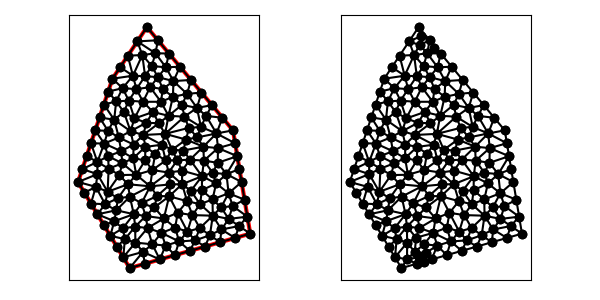

The data file committed next to this chart (first rows):
9.000000000000000000e+00, 1.800000000000000000e+01, 7.000000000000000000e+00, 1.500000000000000000e+01, 5.000000000000000000e+00, 9.000000000000000000e+00, 8.000000000000000000e+00, 4.000000000000000000e+00, 1.500000000000000000e+01, 6.000000000000000000e+00, 1.400000000000000000e+01, 1.200000000000000000e+01, 9.638634716806162572e+00, 1.508949496636257415e+01, 9.922662015205439445e+00, 1.440240240925423443e+01, 1.054272989954603368e+01, 1.486144188604638217e+01, 1.003467554385254523e+01, 1.478444642055439751e+01, 0.000000000000000000e+00, 5.000000000000000000e-01
9.000000000000000000e+00, 1.800000000000000000e+01, 7.000000000000000000e+00, 1.500000000000000000e+01, 5.000000000000000000e+00, 9.000000000000000000e+00, 8.000000000000000000e+00, 4.000000000000000000e+00, 1.500000000000000000e+01, 6.000000000000000000e+00, 1.400000000000000000e+01, 1.200000000000000000e+01, 1.010131263613186015e+01, 1.566348983181544341e+01, 1.028036879932895964e+01, 1.646355744080524630e+01, 9.496144261183157909e+00, 1.647598977637244744e+01, 9.959275232214659823e+00, 1.620101234966437787e+01, 0.000000000000000000e+00, 5.000000000000000000e-01
9.000000000000000000e+00, 1.800000000000000000e+01, 7.000000000000000000e+00, 1.500000000000000000e+01, 5.000000000000000000e+00, 9.000000000000000000e+00, 8.000000000000000000e+00, 4.000000000000000000e+00, 1.500000000000000000e+01, 6.000000000000000000e+00, 1.400000000000000000e+01, 1.200000000000000000e+01, 7.588064070538717232e+00, 1.444987206231334120e+01, 6.750000000000000000e+00, 1.425000000000000000e+01, 7.212936761501639538e+00, 1.367902107949945290e+01, 7.183666944013452849e+00, 1.412629771393759803e+01, 1.000000000000000000e+00, 5.000000000000000000e-01
9.000000000000000000e+00, 1.800000000000000000e+01, 7.000000000000000000e+00, 1.500000000000000000e+01, 5.000000000000000000e+00, 9.000000000000000000e+00, 8.000000000000000000e+00, 4.000000000000000000e+00, 1.500000000000000000e+01, 6.000000000000000000e+00, 1.400000000000000000e+01, 1.200000000000000000e+01, 1.437500000000000000e+01, 9.750000000000000000e+00, 1.362248346421898226e+01, 9.458373606124483857e+00, 1.450000000000000000e+01, 9.000000000000000000e+00, 1.416582782140632624e+01, 9.402791202041493435e+00, 0.000000000000000000e+00, 5.000000000000000000e-01
9.000000000000000000e+00, 1.800000000000000000e+01, 7.000000000000000000e+00, 1.500000000000000000e+01, 5.000000000000000000e+00, 9.000000000000000000e+00, 8.000000000000000000e+00, 4.000000000000000000e+00, 1.500000000000000000e+01, 6.000000000000000000e+00, 1.400000000000000000e+01, 1.200000000000000000e+01, 1.190643833428451615e+01, 1.330395715467733453e+01, 1.244287763392967427e+01, 1.283906267438117688e+01, 1.278036879932895964e+01, 1.346355744080524808e+01, 1.237656158918105120e+01, 1.320219242328791864e+01, 0.000000000000000000e+00, 5.000000000000000000e-01
9.000000000000000000e+00, 1.800000000000000000e+01, 7.000000000000000000e+00, 1.500000000000000000e+01, 5.000000000000000000e+00, 9.000000000000000000e+00, 8.000000000000000000e+00, 4.000000000000000000e+00, 1.500000000000000000e+01, 6.000000000000000000e+00, 1.400000000000000000e+01, 1.200000000000000000e+01, 8.187831682716236514e+00, 1.517292845303451365e+01, 8.391566743600208156e+00, 1.439654708444198761e+01, 8.893195515265505335e+00, 1.514899024193993426e+01, 8.490864647193982151e+00, 1.490615525980547851e+01, 0.000000000000000000e+00, 5.000000000000000000e-01
9.000000000000000000e+00, 1.800000000000000000e+01, 7.000000000000000000e+00, 1.500000000000000000e+01, 5.000000000000000000e+00, 9.000000000000000000e+00, 8.000000000000000000e+00, 4.000000000000000000e+00, 1.500000000000000000e+01, 6.000000000000000000e+00, 1.400000000000000000e+01, 1.200000000000000000e+01, 1.050998721660669055e+01, 1.394653313405722272e+01, 9.922662015205439445e+00, 1.440240240925423443e+01, 9.816684606482869668e+00, 1.365958628743848458e+01, 1.008311127943166596e+01, 1.400284061024998117e+01, 0.000000000000000000e+00, 5.000000000000000000e-01
9.000000000000000000e+00, 1.800000000000000000e+01, 7.000000000000000000e+00, 1.500000000000000000e+01, 5.000000000000000000e+00, 9.000000000000000000e+00, 8.000000000000000000e+00, 4.000000000000000000e+00, 1.500000000000000000e+01, 6.000000000000000000e+00, 1.400000000000000000e+01, 1.200000000000000000e+01, 8.445299803774769742e+00, 1.716794970566215639e+01, 7.890599607549541261e+00, 1.633589941132431278e+01, 8.733415674851608301e+00, 1.637494724570026605e+01, 8.356438362058639768e+00, 1.662626545422891411e+01, 1.000000000000000000e+00, 5.000000000000000000e-01
9.000000000000000000e+00, 1.800000000000000000e+01, 7.000000000000000000e+00, 1.500000000000000000e+01, 5.000000000000000000e+00, 9.000000000000000000e+00, 8.000000000000000000e+00, 4.000000000000000000e+00, 1.500000000000000000e+01, 6.000000000000000000e+00, 1.400000000000000000e+01, 1.200000000000000000e+01, 1.092055319899343857e+01, 1.569533616120787123e+01, 1.054272989954603368e+01, 1.486144188604638217e+01, 1.156073759865791928e+01, 1.492711488161049616e+01, 1.100800689906579599e+01, 1.516129764295491533e+01, 0.000000000000000000e+00, 5.000000000000000000e-01
9.000000000000000000e+00, 1.800000000000000000e+01, 7.000000000000000000e+00, 1.500000000000000000e+01, 5.000000000000000000e+00, 9.000000000000000000e+00, 8.000000000000000000e+00, 4.000000000000000000e+00, 1.500000000000000000e+01, 6.000000000000000000e+00, 1.400000000000000000e+01, 1.200000000000000000e+01, 8.049856248362731392e+00, 1.195113762693689985e+01, 8.791142834009271212e+00, 1.173104463316030355e+01, 8.967633306238305124e+00, 1.244390255923400090e+01, 8.602877462870102576e+00, 1.204202827311040203e+01, 0.000000000000000000e+00, 5.000000000000000000e-01
9.000000000000000000e+00, 1.800000000000000000e+01, 7.000000000000000000e+00, 1.500000000000000000e+01, 5.000000000000000000e+00, 9.000000000000000000e+00, 8.000000000000000000e+00, 4.000000000000000000e+00, 1.500000000000000000e+01, 6.000000000000000000e+00, 1.400000000000000000e+01, 1.200000000000000000e+01, 8.187831682716236514e+00, 1.517292845303451365e+01, 7.445299803774770631e+00, 1.566794970566215639e+01, 7.000000000000000000e+00, 1.500000000000000000e+01, 7.544377162163669048e+00, 1.528029271956555668e+01, 1.000000000000000000e+00, 5.000000000000000000e-01
9.000000000000000000e+00, 1.800000000000000000e+01, 7.000000000000000000e+00, 1.500000000000000000e+01, 5.000000000000000000e+00, 9.000000000000000000e+00, 8.000000000000000000e+00, 4.000000000000000000e+00, 1.500000000000000000e+01, 6.000000000000000000e+00, 1.400000000000000000e+01, 1.200000000000000000e+01, 8.187831682716236514e+00, 1.517292845303451365e+01, 7.890599607549541261e+00, 1.633589941132431278e+01, 7.445299803774770631e+00, 1.566794970566215639e+01, 7.841243698013514951e+00, 1.572559252334032998e+01, 1.000000000000000000e+00, 5.000000000000000000e-01
9.000000000000000000e+00, 1.800000000000000000e+01, 7.000000000000000000e+00, 1.500000000000000000e+01, 5.000000000000000000e+00, 9.000000000000000000e+00, 8.000000000000000000e+00, 4.000000000000000000e+00, 1.500000000000000000e+01, 6.000000000000000000e+00, 1.400000000000000000e+01, 1.200000000000000000e+01, 8.187831682716236514e+00, 1.517292845303451365e+01, 8.893195515265505335e+00, 1.514899024193993426e+01, 8.733415674851608301e+00, 1.637494724570026605e+01, 8.604814290944448274e+00, 1.556562198022490406e+01, 0.000000000000000000e+00, 5.000000000000000000e-01
9.000000000000000000e+00, 1.800000000000000000e+01, 7.000000000000000000e+00, 1.500000000000000000e+01, 5.000000000000000000e+00, 9.000000000000000000e+00, 8.000000000000000000e+00, 4.000000000000000000e+00, 1.500000000000000000e+01, 6.000000000000000000e+00, 1.400000000000000000e+01, 1.200000000000000000e+01, 9.640184399664478931e+00, 1.723177872040262315e+01, 9.000000000000000000e+00, 1.800000000000000000e+01, 8.445299803774769742e+00, 1.716794970566215639e+01, 9.028494734479748374e+00, 1.746657614202159436e+01, 1.000000000000000000e+00, 2.642155324524984583e-01
9.000000000000000000e+00, 1.800000000000000000e+01, 7.000000000000000000e+00, 1.500000000000000000e+01, 5.000000000000000000e+00, 9.000000000000000000e+00, 8.000000000000000000e+00, 4.000000000000000000e+00, 1.500000000000000000e+01, 6.000000000000000000e+00, 1.400000000000000000e+01, 1.200000000000000000e+01, 9.638634716806162572e+00, 1.508949496636257415e+01, 8.893195515265505335e+00, 1.514899024193993426e+01, 9.186586107256374589e+00, 1.450709217000775375e+01, 9.239472113109348683e+00, 1.491519245943675287e+01, 0.000000000000000000e+00, 5.000000000000000000e-01
9.000000000000000000e+00, 1.800000000000000000e+01, 7.000000000000000000e+00, 1.500000000000000000e+01, 5.000000000000000000e+00, 9.000000000000000000e+00, 8.000000000000000000e+00, 4.000000000000000000e+00, 1.500000000000000000e+01, 6.000000000000000000e+00, 1.400000000000000000e+01, 1.200000000000000000e+01, 8.733415674851608301e+00, 1.637494724570026605e+01, 8.893195515265505335e+00, 1.514899024193993426e+01, 9.284686226116695806e+00, 1.573622630821671819e+01, 8.970432472077936481e+00, 1.575338793195230558e+01, 0.000000000000000000e+00, 5.000000000000000000e-01
9.000000000000000000e+00, 1.800000000000000000e+01, 7.000000000000000000e+00, 1.500000000000000000e+01, 5.000000000000000000e+00, 9.000000000000000000e+00, 8.000000000000000000e+00, 4.000000000000000000e+00, 1.500000000000000000e+01, 6.000000000000000000e+00, 1.400000000000000000e+01, 1.200000000000000000e+01, 9.284686226116695806e+00, 1.573622630821671819e+01, 9.638634716806162572e+00, 1.508949496636257415e+01, 1.010131263613186015e+01, 1.566348983181544341e+01, 9.674877859684904990e+00, 1.549640370213157858e+01, 0.000000000000000000e+00, 5.000000000000000000e-01
9.000000000000000000e+00, 1.800000000000000000e+01, 7.000000000000000000e+00, 1.500000000000000000e+01, 5.000000000000000000e+00, 9.000000000000000000e+00, 8.000000000000000000e+00, 4.000000000000000000e+00, 1.500000000000000000e+01, 6.000000000000000000e+00, 1.400000000000000000e+01, 1.200000000000000000e+01, 1.092055319899343857e+01, 1.569533616120787123e+01, 1.028036879932895964e+01, 1.646355744080524630e+01, 1.010131263613186015e+01, 1.566348983181544341e+01, 1.043407821148475279e+01, 1.594079447794285365e+01, 0.000000000000000000e+00, 5.000000000000000000e-01
9.000000000000000000e+00, 1.800000000000000000e+01, 7.000000000000000000e+00, 1.500000000000000000e+01, 5.000000000000000000e+00, 9.000000000000000000e+00, 8.000000000000000000e+00, 4.000000000000000000e+00, 1.500000000000000000e+01, 6.000000000000000000e+00, 1.400000000000000000e+01, 1.200000000000000000e+01, 1.092055319899343857e+01, 1.569533616120787123e+01, 1.010131263613186015e+01, 1.566348983181544341e+01, 1.054272989954603368e+01, 1.486144188604638217e+01, 1.052153191155711021e+01, 1.540675595968989775e+01, 0.000000000000000000e+00, 5.000000000000000000e-01
9.000000000000000000e+00, 1.800000000000000000e+01, 7.000000000000000000e+00, 1.500000000000000000e+01, 5.000000000000000000e+00, 9.000000000000000000e+00, 8.000000000000000000e+00, 4.000000000000000000e+00, 1.500000000000000000e+01, 6.000000000000000000e+00, 1.400000000000000000e+01, 1.200000000000000000e+01, 8.893195515265505335e+00, 1.514899024193993426e+01, 9.638634716806162572e+00, 1.508949496636257415e+01, 9.284686226116695806e+00, 1.573622630821671819e+01, 9.272172152729455163e+00, 1.532490383883973983e+01, 0.000000000000000000e+00, 5.000000000000000000e-01
9.000000000000000000e+00, 1.800000000000000000e+01, 7.000000000000000000e+00, 1.500000000000000000e+01, 5.000000000000000000e+00, 9.000000000000000000e+00, 8.000000000000000000e+00, 4.000000000000000000e+00, 1.500000000000000000e+01, 6.000000000000000000e+00, 1.400000000000000000e+01, 1.200000000000000000e+01, 9.638634716806162572e+00, 1.508949496636257415e+01, 9.186586107256374589e+00, 1.450709217000775375e+01, 9.922662015205439445e+00, 1.440240240925423443e+01, 9.582627613089325536e+00, 1.466632984854152078e+01, 0.000000000000000000e+00, 5.000000000000000000e-01
9.000000000000000000e+00, 1.800000000000000000e+01, 7.000000000000000000e+00, 1.500000000000000000e+01, 5.000000000000000000e+00, 9.000000000000000000e+00, 8.000000000000000000e+00, 4.000000000000000000e+00, 1.500000000000000000e+01, 6.000000000000000000e+00, 1.400000000000000000e+01, 1.200000000000000000e+01, 8.275935683383133679e+00, 1.269062043067874868e+01, 8.049856248362731392e+00, 1.195113762693689985e+01, 8.967633306238305124e+00, 1.244390255923400090e+01, 8.431141745994723991e+00, 1.236188687228321648e+01, 0.000000000000000000e+00, 5.000000000000000000e-01
9.000000000000000000e+00, 1.800000000000000000e+01, 7.000000000000000000e+00, 1.500000000000000000e+01, 5.000000000000000000e+00, 9.000000000000000000e+00, 8.000000000000000000e+00, 4.000000000000000000e+00, 1.500000000000000000e+01, 6.000000000000000000e+00, 1.400000000000000000e+01, 1.200000000000000000e+01, 1.217055319899343857e+01, 1.419533616120787300e+01, 1.156073759865791928e+01, 1.492711488161049616e+01, 1.133328015169482761e+01, 1.411758781546680908e+01, 1.168819031644872730e+01, 1.441334628609505764e+01, 0.000000000000000000e+00, 5.000000000000000000e-01
9.000000000000000000e+00, 1.800000000000000000e+01, 7.000000000000000000e+00, 1.500000000000000000e+01, 5.000000000000000000e+00, 9.000000000000000000e+00, 8.000000000000000000e+00, 4.000000000000000000e+00, 1.500000000000000000e+01, 6.000000000000000000e+00, 1.400000000000000000e+01, 1.200000000000000000e+01, 9.638634716806162572e+00, 1.508949496636257415e+01, 1.054272989954603368e+01, 1.486144188604638217e+01, 1.010131263613186015e+01, 1.566348983181544341e+01, 1.009422575082801821e+01, 1.520480889474146657e+01, 0.000000000000000000e+00, 5.000000000000000000e-01
9.000000000000000000e+00, 1.800000000000000000e+01, 7.000000000000000000e+00, 1.500000000000000000e+01, 5.000000000000000000e+00, 9.000000000000000000e+00, 8.000000000000000000e+00, 4.000000000000000000e+00, 1.500000000000000000e+01, 6.000000000000000000e+00, 1.400000000000000000e+01, 1.200000000000000000e+01, 1.054272989954603368e+01, 1.486144188604638217e+01, 1.050998721660669055e+01, 1.394653313405722272e+01, 1.133328015169482761e+01, 1.411758781546680908e+01, 1.079533242261585002e+01, 1.430852094519013917e+01, 0.000000000000000000e+00, 5.000000000000000000e-01
9.000000000000000000e+00, 1.800000000000000000e+01, 7.000000000000000000e+00, 1.500000000000000000e+01, 5.000000000000000000e+00, 9.000000000000000000e+00, 8.000000000000000000e+00, 4.000000000000000000e+00, 1.500000000000000000e+01, 6.000000000000000000e+00, 1.400000000000000000e+01, 1.200000000000000000e+01, 9.186586107256374589e+00, 1.450709217000775375e+01, 8.774283165302973586e+00, 1.365905933247050363e+01, 9.816684606482869668e+00, 1.365958628743848458e+01, 9.259184626347407132e+00, 1.394191259663891458e+01, 0.000000000000000000e+00, 5.000000000000000000e-01
9.000000000000000000e+00, 1.800000000000000000e+01, 7.000000000000000000e+00, 1.500000000000000000e+01, 5.000000000000000000e+00, 9.000000000000000000e+00, 8.000000000000000000e+00, 4.000000000000000000e+00, 1.500000000000000000e+01, 6.000000000000000000e+00, 1.400000000000000000e+01, 1.200000000000000000e+01, 1.054272989954603368e+01, 1.486144188604638217e+01, 9.922662015205439445e+00, 1.440240240925423443e+01, 1.050998721660669055e+01, 1.394653313405722272e+01, 1.032512637711938730e+01, 1.440345914311927800e+01, 0.000000000000000000e+00, 5.000000000000000000e-01
9.000000000000000000e+00, 1.800000000000000000e+01, 7.000000000000000000e+00, 1.500000000000000000e+01, 5.000000000000000000e+00, 9.000000000000000000e+00, 8.000000000000000000e+00, 4.000000000000000000e+00, 1.500000000000000000e+01, 6.000000000000000000e+00, 1.400000000000000000e+01, 1.200000000000000000e+01, 8.445299803774769742e+00, 1.716794970566215639e+01, 8.733415674851608301e+00, 1.637494724570026605e+01, 9.496144261183157909e+00, 1.647598977637244744e+01, 8.891619913269845910e+00, 1.667296224257828996e+01, 1.000000000000000000e+00, 5.000000000000000000e-01
9.000000000000000000e+00, 1.800000000000000000e+01, 7.000000000000000000e+00, 1.500000000000000000e+01, 5.000000000000000000e+00, 9.000000000000000000e+00, 8.000000000000000000e+00, 4.000000000000000000e+00, 1.500000000000000000e+01, 6.000000000000000000e+00, 1.400000000000000000e+01, 1.200000000000000000e+01, 9.496144261183157909e+00, 1.647598977637244744e+01, 9.640184399664478931e+00, 1.723177872040262315e+01, 8.445299803774769742e+00, 1.716794970566215639e+01, 9.193876154874136120e+00, 1.695857273414574351e+01, 1.000000000000000000e+00, 2.642155324524984583e-01
9.000000000000000000e+00, 1.800000000000000000e+01, 7.000000000000000000e+00, 1.500000000000000000e+01, 5.000000000000000000e+00, 9.000000000000000000e+00, 8.000000000000000000e+00, 4.000000000000000000e+00, 1.500000000000000000e+01, 6.000000000000000000e+00, 1.400000000000000000e+01, 1.200000000000000000e+01, 8.187831682716236514e+00, 1.517292845303451365e+01, 8.733415674851608301e+00, 1.637494724570026605e+01, 7.890599607549541261e+00, 1.633589941132431278e+01, 8.270615655039128100e+00, 1.596125837001969749e+01, 1.000000000000000000e+00, 5.000000000000000000e-01
9.000000000000000000e+00, 1.800000000000000000e+01, 7.000000000000000000e+00, 1.500000000000000000e+01, 5.000000000000000000e+00, 9.000000000000000000e+00, 8.000000000000000000e+00, 4.000000000000000000e+00, 1.500000000000000000e+01, 6.000000000000000000e+00, 1.400000000000000000e+01, 1.200000000000000000e+01, 8.733415674851608301e+00, 1.637494724570026605e+01, 9.284686226116695806e+00, 1.573622630821671819e+01, 9.496144261183157909e+00, 1.647598977637244744e+01, 9.171415387383820672e+00, 1.619572111009647486e+01, 0.000000000000000000e+00, 5.000000000000000000e-01
9.000000000000000000e+00, 1.800000000000000000e+01, 7.000000000000000000e+00, 1.500000000000000000e+01, 5.000000000000000000e+00, 9.000000000000000000e+00, 8.000000000000000000e+00, 4.000000000000000000e+00, 1.500000000000000000e+01, 6.000000000000000000e+00, 1.400000000000000000e+01, 1.200000000000000000e+01, 1.010131263613186015e+01, 1.566348983181544341e+01, 9.496144261183157909e+00, 1.647598977637244744e+01, 9.284686226116695806e+00, 1.573622630821671819e+01, 9.627381041143905804e+00, 1.595856863880153753e+01, 0.000000000000000000e+00, 5.000000000000000000e-01
9.000000000000000000e+00, 1.800000000000000000e+01, 7.000000000000000000e+00, 1.500000000000000000e+01, 5.000000000000000000e+00, 9.000000000000000000e+00, 8.000000000000000000e+00, 4.000000000000000000e+00, 1.500000000000000000e+01, 6.000000000000000000e+00, 1.400000000000000000e+01, 1.200000000000000000e+01, 1.028036879932895964e+01, 1.646355744080524630e+01, 9.640184399664478931e+00, 1.723177872040262315e+01, 9.496144261183157909e+00, 1.647598977637244744e+01, 9.805565820058864901e+00, 1.672377531252677230e+01, 0.000000000000000000e+00, 2.642155324524984583e-01
9.000000000000000000e+00, 1.800000000000000000e+01, 7.000000000000000000e+00, 1.500000000000000000e+01, 5.000000000000000000e+00, 9.000000000000000000e+00, 8.000000000000000000e+00, 4.000000000000000000e+00, 1.500000000000000000e+01, 6.000000000000000000e+00, 1.400000000000000000e+01, 1.200000000000000000e+01, 8.223654628641249076e+00, 1.117810549557490774e+01, 8.910601079194762519e+00, 1.104076355919575647e+01, 8.791142834009271212e+00, 1.173104463316030355e+01, 8.641799513948427602e+00, 1.131663789597698866e+01, 0.000000000000000000e+00, 5.000000000000000000e-01
9.000000000000000000e+00, 1.800000000000000000e+01, 7.000000000000000000e+00, 1.500000000000000000e+01, 5.000000000000000000e+00, 9.000000000000000000e+00, 8.000000000000000000e+00, 4.000000000000000000e+00, 1.500000000000000000e+01, 6.000000000000000000e+00, 1.400000000000000000e+01, 1.200000000000000000e+01, 8.275935683383133679e+00, 1.269062043067874868e+01, 9.356869866376024802e+00, 1.306664665579845419e+01, 8.774283165302973586e+00, 1.365905933247050363e+01, 8.802362905020709505e+00, 1.313877547298256765e+01, 0.000000000000000000e+00, 5.000000000000000000e-01
9.000000000000000000e+00, 1.800000000000000000e+01, 7.000000000000000000e+00, 1.500000000000000000e+01, 5.000000000000000000e+00, 9.000000000000000000e+00, 8.000000000000000000e+00, 4.000000000000000000e+00, 1.500000000000000000e+01, 6.000000000000000000e+00, 1.400000000000000000e+01, 1.200000000000000000e+01, 9.816684606482869668e+00, 1.365958628743848458e+01, 9.356869866376024802e+00, 1.306664665579845419e+01, 1.025504593131110020e+01, 1.284488530631647585e+01, 9.809533468056665484e+00, 1.319037274985113761e+01, 0.000000000000000000e+00, 5.000000000000000000e-01
9.000000000000000000e+00, 1.800000000000000000e+01, 7.000000000000000000e+00, 1.500000000000000000e+01, 5.000000000000000000e+00, 9.000000000000000000e+00, 8.000000000000000000e+00, 4.000000000000000000e+00, 1.500000000000000000e+01, 6.000000000000000000e+00, 1.400000000000000000e+01, 1.200000000000000000e+01, 1.190643833428451615e+01, 1.330395715467733453e+01, 1.217055319899343857e+01, 1.419533616120787300e+01, 1.133328015169482761e+01, 1.411758781546680908e+01, 1.180342389499092803e+01, 1.387229371045067161e+01, 0.000000000000000000e+00, 5.000000000000000000e-01
9.000000000000000000e+00, 1.800000000000000000e+01, 7.000000000000000000e+00, 1.500000000000000000e+01, 5.000000000000000000e+00, 9.000000000000000000e+00, 8.000000000000000000e+00, 4.000000000000000000e+00, 1.500000000000000000e+01, 6.000000000000000000e+00, 1.400000000000000000e+01, 1.200000000000000000e+01, 1.054272989954603368e+01, 1.486144188604638217e+01, 1.133328015169482761e+01, 1.411758781546680908e+01, 1.156073759865791928e+01, 1.492711488161049616e+01, 1.114558254996625841e+01, 1.463538152770789758e+01, 0.000000000000000000e+00, 5.000000000000000000e-01
9.000000000000000000e+00, 1.800000000000000000e+01, 7.000000000000000000e+00, 1.500000000000000000e+01, 5.000000000000000000e+00, 9.000000000000000000e+00, 8.000000000000000000e+00, 4.000000000000000000e+00, 1.500000000000000000e+01, 6.000000000000000000e+00, 1.400000000000000000e+01, 1.200000000000000000e+01, 1.103599913975560298e+01, 1.348161502163729608e+01, 1.190643833428451615e+01, 1.330395715467733453e+01, 1.133328015169482761e+01, 1.411758781546680908e+01, 1.142523920857831676e+01, 1.363438666392714538e+01, 0.000000000000000000e+00, 5.000000000000000000e-01
9.000000000000000000e+00, 1.800000000000000000e+01, 7.000000000000000000e+00, 1.500000000000000000e+01, 5.000000000000000000e+00, 9.000000000000000000e+00, 8.000000000000000000e+00, 4.000000000000000000e+00, 1.500000000000000000e+01, 6.000000000000000000e+00, 1.400000000000000000e+01, 1.200000000000000000e+01, 1.133328015169482761e+01, 1.411758781546680908e+01, 1.050998721660669055e+01, 1.394653313405722272e+01, 1.103599913975560298e+01, 1.348161502163729608e+01, 1.095975550268570764e+01, 1.384857865705377655e+01, 0.000000000000000000e+00, 5.000000000000000000e-01
9.000000000000000000e+00, 1.800000000000000000e+01, 7.000000000000000000e+00, 1.500000000000000000e+01, 5.000000000000000000e+00, 9.000000000000000000e+00, 8.000000000000000000e+00, 4.000000000000000000e+00, 1.500000000000000000e+01, 6.000000000000000000e+00, 1.400000000000000000e+01, 1.200000000000000000e+01, 8.391566743600208156e+00, 1.439654708444198761e+01, 8.187831682716236514e+00, 1.517292845303451365e+01, 7.588064070538717232e+00, 1.444987206231334120e+01, 8.055820832285053967e+00, 1.467311586659661238e+01, 0.000000000000000000e+00, 5.000000000000000000e-01
9.000000000000000000e+00, 1.800000000000000000e+01, 7.000000000000000000e+00, 1.500000000000000000e+01, 5.000000000000000000e+00, 9.000000000000000000e+00, 8.000000000000000000e+00, 4.000000000000000000e+00, 1.500000000000000000e+01, 6.000000000000000000e+00, 1.400000000000000000e+01, 1.200000000000000000e+01, 1.117880804509325188e+01, 1.279427012196378399e+01, 1.103599913975560298e+01, 1.348161502163729608e+01, 1.025504593131110020e+01, 1.284488530631647585e+01, 1.082328437205331717e+01, 1.304025681663918590e+01, 0.000000000000000000e+00, 5.000000000000000000e-01
9.000000000000000000e+00, 1.800000000000000000e+01, 7.000000000000000000e+00, 1.500000000000000000e+01, 5.000000000000000000e+00, 9.000000000000000000e+00, 8.000000000000000000e+00, 4.000000000000000000e+00, 1.500000000000000000e+01, 6.000000000000000000e+00, 1.400000000000000000e+01, 1.200000000000000000e+01, 9.186586107256374589e+00, 1.450709217000775375e+01, 9.816684606482869668e+00, 1.365958628743848458e+01, 9.922662015205439445e+00, 1.440240240925423443e+01, 9.641977576314895160e+00, 1.418969362223349151e+01, 0.000000000000000000e+00, 5.000000000000000000e-01
9.000000000000000000e+00, 1.800000000000000000e+01, 7.000000000000000000e+00, 1.500000000000000000e+01, 5.000000000000000000e+00, 9.000000000000000000e+00, 8.000000000000000000e+00, 4.000000000000000000e+00, 1.500000000000000000e+01, 6.000000000000000000e+00, 1.400000000000000000e+01, 1.200000000000000000e+01, 9.684250050991101588e+00, 1.241030453212678708e+01, 8.967633306238305124e+00, 1.244390255923400090e+01, 8.791142834009271212e+00, 1.173104463316030355e+01, 9.147675397079559900e+00, 1.219508390817369836e+01, 0.000000000000000000e+00, 5.000000000000000000e-01
9.000000000000000000e+00, 1.800000000000000000e+01, 7.000000000000000000e+00, 1.500000000000000000e+01, 5.000000000000000000e+00, 9.000000000000000000e+00, 8.000000000000000000e+00, 4.000000000000000000e+00, 1.500000000000000000e+01, 6.000000000000000000e+00, 1.400000000000000000e+01, 1.200000000000000000e+01, 7.100409386828033576e+00, 1.261803549694242399e+01, 6.250000000000000000e+00, 1.275000000000000000e+01, 6.738923408025149442e+00, 1.197300493681946065e+01, 6.696444264951061598e+00, 1.244701347792062940e+01, 1.000000000000000000e+00, 5.000000000000000000e-01
9.000000000000000000e+00, 1.800000000000000000e+01, 7.000000000000000000e+00, 1.500000000000000000e+01, 5.000000000000000000e+00, 9.000000000000000000e+00, 8.000000000000000000e+00, 4.000000000000000000e+00, 1.500000000000000000e+01, 6.000000000000000000e+00, 1.400000000000000000e+01, 1.200000000000000000e+01, 9.186586107256374589e+00, 1.450709217000775375e+01, 8.893195515265505335e+00, 1.514899024193993426e+01, 8.391566743600208156e+00, 1.439654708444198761e+01, 8.823782788707362101e+00, 1.468420983212988951e+01, 0.000000000000000000e+00, 5.000000000000000000e-01
9.000000000000000000e+00, 1.800000000000000000e+01, 7.000000000000000000e+00, 1.500000000000000000e+01, 5.000000000000000000e+00, 9.000000000000000000e+00, 8.000000000000000000e+00, 4.000000000000000000e+00, 1.500000000000000000e+01, 6.000000000000000000e+00, 1.400000000000000000e+01, 1.200000000000000000e+01, 8.391566743600208156e+00, 1.439654708444198761e+01, 8.774283165302973586e+00, 1.365905933247050363e+01, 9.186586107256374589e+00, 1.450709217000775375e+01, 8.784145338719852703e+00, 1.418756619564008048e+01, 0.000000000000000000e+00, 5.000000000000000000e-01
9.000000000000000000e+00, 1.800000000000000000e+01, 7.000000000000000000e+00, 1.500000000000000000e+01, 5.000000000000000000e+00, 9.000000000000000000e+00, 8.000000000000000000e+00, 4.000000000000000000e+00, 1.500000000000000000e+01, 6.000000000000000000e+00, 1.400000000000000000e+01, 1.200000000000000000e+01, 7.588064070538717232e+00, 1.444987206231334120e+01, 8.187831682716236514e+00, 1.517292845303451365e+01, 7.000000000000000000e+00, 1.500000000000000000e+01, 7.591965251084984878e+00, 1.487426683844928554e+01, 1.000000000000000000e+00, 5.000000000000000000e-01
9.000000000000000000e+00, 1.800000000000000000e+01, 7.000000000000000000e+00, 1.500000000000000000e+01, 5.000000000000000000e+00, 9.000000000000000000e+00, 8.000000000000000000e+00, 4.000000000000000000e+00, 1.500000000000000000e+01, 6.000000000000000000e+00, 1.400000000000000000e+01, 1.200000000000000000e+01, 8.774283165302973586e+00, 1.365905933247050363e+01, 8.391566743600208156e+00, 1.439654708444198761e+01, 7.946326616674385335e+00, 1.372868689405325426e+01, 8.370725508525856284e+00, 1.392809777032191398e+01, 0.000000000000000000e+00, 5.000000000000000000e-01
9.000000000000000000e+00, 1.800000000000000000e+01, 7.000000000000000000e+00, 1.500000000000000000e+01, 5.000000000000000000e+00, 9.000000000000000000e+00, 8.000000000000000000e+00, 4.000000000000000000e+00, 1.500000000000000000e+01, 6.000000000000000000e+00, 1.400000000000000000e+01, 1.200000000000000000e+01, 7.212936761501639538e+00, 1.367902107949945290e+01, 6.750000000000000000e+00, 1.425000000000000000e+01, 6.500000000000000000e+00, 1.350000000000000000e+01, 6.820978920500546216e+00, 1.380967369316648252e+01, 1.000000000000000000e+00, 5.000000000000000000e-01
9.000000000000000000e+00, 1.800000000000000000e+01, 7.000000000000000000e+00, 1.500000000000000000e+01, 5.000000000000000000e+00, 9.000000000000000000e+00, 8.000000000000000000e+00, 4.000000000000000000e+00, 1.500000000000000000e+01, 6.000000000000000000e+00, 1.400000000000000000e+01, 1.200000000000000000e+01, 7.946326616674385335e+00, 1.372868689405325426e+01, 8.391566743600208156e+00, 1.439654708444198761e+01, 7.588064070538717232e+00, 1.444987206231334120e+01, 7.975319143604436611e+00, 1.419170201360286221e+01, 0.000000000000000000e+00, 5.000000000000000000e-01
9.000000000000000000e+00, 1.800000000000000000e+01, 7.000000000000000000e+00, 1.500000000000000000e+01, 5.000000000000000000e+00, 9.000000000000000000e+00, 8.000000000000000000e+00, 4.000000000000000000e+00, 1.500000000000000000e+01, 6.000000000000000000e+00, 1.400000000000000000e+01, 1.200000000000000000e+01, 8.774283165302973586e+00, 1.365905933247050363e+01, 7.946326616674385335e+00, 1.372868689405325426e+01, 8.275935683383133679e+00, 1.269062043067874868e+01, 8.332181821786830866e+00, 1.335945555240083671e+01, 0.000000000000000000e+00, 5.000000000000000000e-01
9.000000000000000000e+00, 1.800000000000000000e+01, 7.000000000000000000e+00, 1.500000000000000000e+01, 5.000000000000000000e+00, 9.000000000000000000e+00, 8.000000000000000000e+00, 4.000000000000000000e+00, 1.500000000000000000e+01, 6.000000000000000000e+00, 1.400000000000000000e+01, 1.200000000000000000e+01, 8.774283165302973586e+00, 1.365905933247050363e+01, 9.356869866376024802e+00, 1.306664665579845419e+01, 9.816684606482869668e+00, 1.365958628743848458e+01, 9.315945879387289352e+00, 1.346176409190248080e+01, 0.000000000000000000e+00, 5.000000000000000000e-01
9.000000000000000000e+00, 1.800000000000000000e+01, 7.000000000000000000e+00, 1.500000000000000000e+01, 5.000000000000000000e+00, 9.000000000000000000e+00, 8.000000000000000000e+00, 4.000000000000000000e+00, 1.500000000000000000e+01, 6.000000000000000000e+00, 1.400000000000000000e+01, 1.200000000000000000e+01, 7.212936761501639538e+00, 1.367902107949945290e+01, 7.100409386828033576e+00, 1.261803549694242399e+01, 7.662675381597714441e+00, 1.306725903494282015e+01, 7.325340509975795555e+00, 1.312143853712823294e+01, 0.000000000000000000e+00, 5.000000000000000000e-01
9.000000000000000000e+00, 1.800000000000000000e+01, 7.000000000000000000e+00, 1.500000000000000000e+01, 5.000000000000000000e+00, 9.000000000000000000e+00, 8.000000000000000000e+00, 4.000000000000000000e+00, 1.500000000000000000e+01, 6.000000000000000000e+00, 1.400000000000000000e+01, 1.200000000000000000e+01, 7.588064070538717232e+00, 1.444987206231334120e+01, 7.000000000000000000e+00, 1.500000000000000000e+01, 6.750000000000000000e+00, 1.425000000000000000e+01, 7.112688023512905744e+00, 1.456662402077111373e+01, 1.000000000000000000e+00, 5.000000000000000000e-01
9.000000000000000000e+00, 1.800000000000000000e+01, 7.000000000000000000e+00, 1.500000000000000000e+01, 5.000000000000000000e+00, 9.000000000000000000e+00, 8.000000000000000000e+00, 4.000000000000000000e+00, 1.500000000000000000e+01, 6.000000000000000000e+00, 1.400000000000000000e+01, 1.200000000000000000e+01, 8.275935683383133679e+00, 1.269062043067874868e+01, 7.946326616674385335e+00, 1.372868689405325426e+01, 7.662675381597714441e+00, 1.306725903494282015e+01, 7.961645893885077818e+00, 1.316218878655827496e+01, 0.000000000000000000e+00, 5.000000000000000000e-01
9.000000000000000000e+00, 1.800000000000000000e+01, 7.000000000000000000e+00, 1.500000000000000000e+01, 5.000000000000000000e+00, 9.000000000000000000e+00, 8.000000000000000000e+00, 4.000000000000000000e+00, 1.500000000000000000e+01, 6.000000000000000000e+00, 1.400000000000000000e+01, 1.200000000000000000e+01, 7.212936761501639538e+00, 1.367902107949945290e+01, 6.500000000000000000e+00, 1.350000000000000000e+01, 7.100409386828033576e+00, 1.261803549694242399e+01, 6.937782049443224075e+00, 1.326568552548062563e+01, 1.000000000000000000e+00, 5.000000000000000000e-01
9.000000000000000000e+00, 1.800000000000000000e+01, 7.000000000000000000e+00, 1.500000000000000000e+01, 5.000000000000000000e+00, 9.000000000000000000e+00, 8.000000000000000000e+00, 4.000000000000000000e+00, 1.500000000000000000e+01, 6.000000000000000000e+00, 1.400000000000000000e+01, 1.200000000000000000e+01, 7.588064070538717232e+00, 1.444987206231334120e+01, 7.212936761501639538e+00, 1.367902107949945290e+01, 7.946326616674385335e+00, 1.372868689405325426e+01, 7.582442482904913739e+00, 1.395252667862201612e+01, 0.000000000000000000e+00, 5.000000000000000000e-01
9.000000000000000000e+00, 1.800000000000000000e+01, 7.000000000000000000e+00, 1.500000000000000000e+01, 5.000000000000000000e+00, 9.000000000000000000e+00, 8.000000000000000000e+00, 4.000000000000000000e+00, 1.500000000000000000e+01, 6.000000000000000000e+00, 1.400000000000000000e+01, 1.200000000000000000e+01, 9.684250050991101588e+00, 1.241030453212678708e+01, 8.791142834009271212e+00, 1.173104463316030355e+01, 1.005533561097654172e+01, 1.179633067807770530e+01, 9.510242831992306023e+00, 1.197922661445493020e+01, 0.000000000000000000e+00, 5.000000000000000000e-01
9.000000000000000000e+00, 1.800000000000000000e+01, 7.000000000000000000e+00, 1.500000000000000000e+01, 5.000000000000000000e+00, 9.000000000000000000e+00, 8.000000000000000000e+00, 4.000000000000000000e+00, 1.500000000000000000e+01, 6.000000000000000000e+00, 1.400000000000000000e+01, 1.200000000000000000e+01, 9.356869866376024802e+00, 1.306664665579845419e+01, 8.275935683383133679e+00, 1.269062043067874868e+01, 8.967633306238305124e+00, 1.244390255923400090e+01, 8.866812951999154535e+00, 1.273372321523706852e+01, 0.000000000000000000e+00, 5.000000000000000000e-01
9.000000000000000000e+00, 1.800000000000000000e+01, 7.000000000000000000e+00, 1.500000000000000000e+01, 5.000000000000000000e+00, 9.000000000000000000e+00, 8.000000000000000000e+00, 4.000000000000000000e+00, 1.500000000000000000e+01, 6.000000000000000000e+00, 1.400000000000000000e+01, 1.200000000000000000e+01, 6.124861235795469483e+00, 9.458379588068176247e+00, 5.250000000000000000e+00, 9.750000000000000000e+00, 5.000000000000000000e+00, 9.000000000000000000e+00, 5.458287078598490716e+00, 9.402793196022726008e+00, 1.000000000000000000e+00, 5.000000000000000000e-01
... 214 more rows
